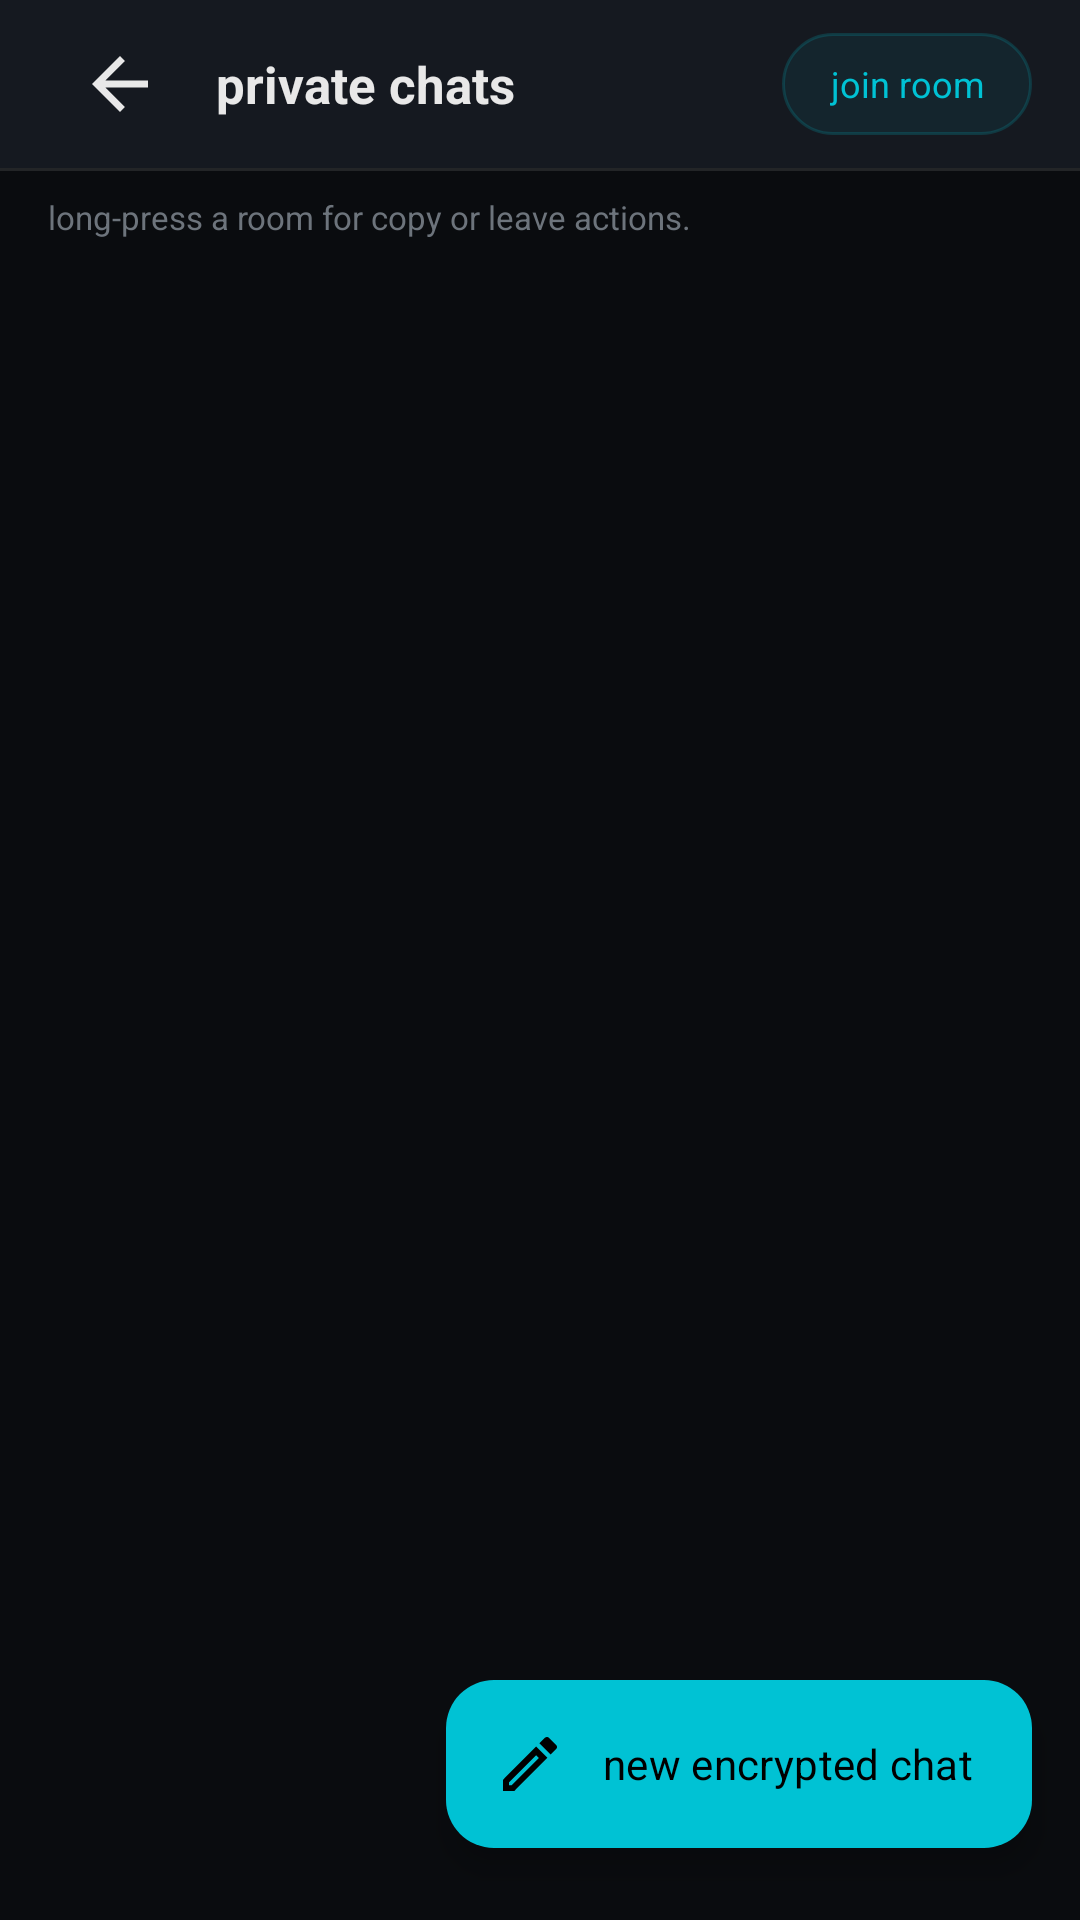

Here is an Android app screen rendered from its layout file. Give the layout XML and the strings, colors and styles it references.
<!-- AndroidManifest.xml: application theme Theme.EchoDrop -->
<!-- res/layout/screen_chat_list.xml -->
<?xml version="1.0" encoding="utf-8"?>
<androidx.constraintlayout.widget.ConstraintLayout
    xmlns:android="http://schemas.android.com/apk/res/android"
    xmlns:app="http://schemas.android.com/apk/res-auto"
    xmlns:tools="http://schemas.android.com/tools"
    android:layout_width="match_parent"
    android:layout_height="match_parent"
    android:background="@color/echo_bg_main">

    
    <LinearLayout
        android:id="@+id/toolbar"
        android:layout_width="0dp"
        android:layout_height="@dimen/app_bar_height"
        android:background="@color/echo_elevated_surface"
        android:gravity="center_vertical"
        android:orientation="horizontal"
        android:paddingHorizontal="@dimen/spacing_2"
        app:layout_constraintTop_toTopOf="parent"
        app:layout_constraintStart_toStartOf="parent"
        app:layout_constraintEnd_toEndOf="parent">

        <ImageView
            android:id="@+id/btn_back"
            android:layout_width="@dimen/min_touch_target"
            android:layout_height="@dimen/min_touch_target"
            android:padding="10dp"
            android:src="@drawable/ic_back"
            android:contentDescription="@string/content_back"
            android:background="?attr/selectableItemBackgroundBorderless" />

        <TextView
            android:layout_width="0dp"
            android:layout_height="wrap_content"
            android:layout_weight="1"
            android:layout_marginStart="@dimen/spacing_1"
            android:text="@string/chat_list_title"
            android:fontFamily="monospace"
            android:textColor="@color/echo_text_primary"
            android:textSize="17sp"
            android:textStyle="bold" />

        <TextView
            android:id="@+id/btn_join"
            android:layout_width="wrap_content"
            android:layout_height="34dp"
            android:gravity="center"
            android:paddingLeft="@dimen/spacing_2"
            android:paddingRight="@dimen/spacing_2"
            android:background="@drawable/bg_badge_primary"
            android:text="@string/chat_join_button"
            android:fontFamily="monospace"
            android:textColor="@color/echo_primary_accent"
            android:textSize="12sp" />
    </LinearLayout>

    <View
        android:id="@+id/toolbar_divider"
        android:layout_width="0dp"
        android:layout_height="1dp"
        android:background="@color/echo_divider"
        app:layout_constraintTop_toBottomOf="@id/toolbar"
        app:layout_constraintStart_toStartOf="parent"
        app:layout_constraintEnd_toEndOf="parent" />

    <TextView
        android:id="@+id/room_action_hint"
        android:layout_width="0dp"
        android:layout_height="wrap_content"
        android:layout_marginHorizontal="@dimen/spacing_2"
        android:layout_marginTop="8dp"
        android:text="@string/chat_manage_hint"
        android:fontFamily="monospace"
        android:textColor="@color/echo_text_muted"
        android:textSize="11sp"
        app:layout_constraintTop_toBottomOf="@id/toolbar_divider"
        app:layout_constraintStart_toStartOf="parent"
        app:layout_constraintEnd_toEndOf="parent" />

    
    <androidx.recyclerview.widget.RecyclerView
        android:id="@+id/chat_list"
        android:layout_width="0dp"
        android:layout_height="0dp"
        android:clipToPadding="false"
        android:paddingBottom="80dp"
        app:layout_constraintTop_toBottomOf="@id/room_action_hint"
        app:layout_constraintBottom_toBottomOf="parent"
        app:layout_constraintStart_toStartOf="parent"
        app:layout_constraintEnd_toEndOf="parent"
        tools:listitem="@layout/item_chat_list" />

    
    <LinearLayout
        android:id="@+id/empty_state"
        android:layout_width="wrap_content"
        android:layout_height="wrap_content"
        android:gravity="center"
        android:orientation="vertical"
        android:visibility="gone"
        app:layout_constraintTop_toTopOf="@id/chat_list"
        app:layout_constraintBottom_toBottomOf="@id/chat_list"
        app:layout_constraintStart_toStartOf="parent"
        app:layout_constraintEnd_toEndOf="parent"
        tools:visibility="visible">

        <TextView
            android:layout_width="wrap_content"
            android:layout_height="wrap_content"
            android:text="@string/chat_empty_title"
            android:fontFamily="monospace"
            android:textColor="@color/echo_text_secondary"
            android:textSize="15sp" />

        <TextView
            android:layout_width="wrap_content"
            android:layout_height="wrap_content"
            android:layout_marginTop="4dp"
            android:text="@string/chat_empty_sub"
            android:fontFamily="sans-serif"
            android:textColor="@color/echo_text_muted"
            android:textSize="13sp"
            android:gravity="center"
            android:paddingHorizontal="@dimen/spacing_4" />
    </LinearLayout>

    
    <com.google.android.material.floatingactionbutton.ExtendedFloatingActionButton
        android:id="@+id/fab_new_chat"
        android:layout_width="wrap_content"
        android:layout_height="wrap_content"
        android:layout_marginEnd="@dimen/spacing_2"
        android:layout_marginBottom="@dimen/spacing_3"
        android:text="@string/chat_fab_new"
        android:textColor="@color/echo_on_primary"
        android:fontFamily="monospace"
        app:backgroundTint="@color/echo_primary_accent"
        app:elevation="10dp"
        app:icon="@drawable/ic_compose"
        app:iconTint="@color/echo_on_primary"
        app:layout_constraintBottom_toBottomOf="parent"
        app:layout_constraintEnd_toEndOf="parent" />

</androidx.constraintlayout.widget.ConstraintLayout>
<!-- res/layout/item_chat_list.xml (included above) -->
<?xml version="1.0" encoding="utf-8"?>
<LinearLayout xmlns:android="http://schemas.android.com/apk/res/android"
    xmlns:tools="http://schemas.android.com/tools"
    android:id="@+id/chat_item_root"
    android:layout_width="match_parent"
    android:layout_height="wrap_content"
    android:layout_marginLeft="@dimen/spacing_2"
    android:layout_marginTop="@dimen/spacing_1"
    android:layout_marginRight="@dimen/spacing_2"
    android:layout_marginBottom="@dimen/spacing_0_25"
    android:background="@drawable/bg_stat_card"
    android:orientation="horizontal"
    android:paddingHorizontal="@dimen/spacing_2"
    android:paddingVertical="@dimen/list_item_padding_vertical"
    android:gravity="center_vertical">

    
    <FrameLayout
        android:layout_width="@dimen/chat_avatar_size"
        android:layout_height="@dimen/chat_avatar_size">

        <View
            android:layout_width="match_parent"
            android:layout_height="match_parent"
            android:background="@drawable/bg_chat_avatar"
            android:contentDescription="@string/content_chat_avatar" />

        <TextView
            android:id="@+id/avatar_initial"
            android:layout_width="match_parent"
            android:layout_height="match_parent"
            android:gravity="center"
            android:fontFamily="monospace"
            android:textSize="@dimen/chat_avatar_text_size"
            android:textColor="@color/echo_bg_main"
            tools:text="S" />
    </FrameLayout>

    
    <LinearLayout
        android:layout_width="0dp"
        android:layout_height="wrap_content"
        android:layout_weight="1"
        android:orientation="vertical"
        android:layout_marginStart="@dimen/spacing_1"
        android:layout_marginEnd="@dimen/spacing_1">

        <TextView
            android:id="@+id/chat_name"
            android:layout_width="match_parent"
            android:layout_height="wrap_content"
            android:fontFamily="monospace"
            android:textColor="@color/echo_text_primary"
            android:textSize="14sp"
            android:maxLines="1"
            android:ellipsize="end"
            tools:text="Study Group" />

        <TextView
            android:id="@+id/chat_code"
            android:layout_width="match_parent"
            android:layout_height="wrap_content"
            android:layout_marginTop="@dimen/spacing_0_25"
            android:fontFamily="monospace"
            android:textColor="@color/echo_text_muted"
            android:textSize="11sp"
            android:maxLines="1"
            android:ellipsize="end"
            tools:text="ABCD-2345" />

        <TextView
            android:id="@+id/chat_preview"
            android:layout_width="match_parent"
            android:layout_height="wrap_content"
            android:layout_marginTop="@dimen/spacing_0_25"
            android:fontFamily="sans-serif"
            android:textColor="@color/echo_text_secondary"
            android:textSize="12sp"
            android:maxLines="1"
            android:ellipsize="end"
            tools:text="Hey, are we meeting today?" />
    </LinearLayout>

    
    <LinearLayout
        android:layout_width="wrap_content"
        android:layout_height="wrap_content"
        android:orientation="vertical"
        android:gravity="end|center_vertical">

        <TextView
            android:id="@+id/chat_time"
            android:layout_width="wrap_content"
            android:layout_height="wrap_content"
            android:fontFamily="sans-serif"
            android:textColor="@color/echo_text_muted"
            android:textSize="11sp"
            tools:text="2m ago" />

        <TextView
            android:id="@+id/unread_badge"
            android:layout_width="20dp"
            android:layout_height="20dp"
            android:layout_marginTop="@dimen/spacing_0_5"
            android:background="@drawable/bg_chat_avatar"
            android:gravity="center"
            android:fontFamily="monospace"
            android:textColor="@color/echo_bg_main"
            android:textSize="10sp"
            android:visibility="gone"
            tools:text="3"
            tools:visibility="visible" />
    </LinearLayout>
</LinearLayout>
<!-- resources referenced by this layout -->
<resources>
  <color name="echo_bg_main">#0A0C0F</color>
  <color name="echo_divider">#1AFFFFFF</color>
  <color name="echo_elevated_surface">#151920</color>
  <color name="echo_on_primary">#000000</color>
  <color name="echo_primary_accent">#00C2D4</color>
  <color name="echo_text_muted">#6D747C</color>
  <color name="echo_text_primary">#E8E8E8</color>
  <color name="echo_text_secondary">#A0A7AF</color>
  <dimen name="app_bar_height">56dp</dimen>
  <dimen name="chat_avatar_size">36dp</dimen>
  <dimen name="chat_avatar_text_size">14sp</dimen>
  <dimen name="list_item_padding_vertical">16dp</dimen>
  <dimen name="min_touch_target">48dp</dimen>
  <dimen name="spacing_1">8dp</dimen>
  <dimen name="spacing_2">16dp</dimen>
  <dimen name="spacing_3">24dp</dimen>
  <dimen name="spacing_4">32dp</dimen>
  <!-- drawable bg_badge_primary (drawable) -->
  <shape xmlns:android="http://schemas.android.com/apk/res/android" android:shape="rectangle">
      <solid android:color="@color/echo_primary_tint" />
      <stroke android:width="1dp" android:color="@color/echo_primary_border_tint" />
      <corners android:radius="@dimen/badge_corner_radius" />
      <size android:height="@dimen/badge_height" />
      <padding android:left="@dimen/badge_padding_h" android:right="@dimen/badge_padding_h" />
  </shape>
  <!-- drawable bg_chat_avatar (drawable) -->
  <?xml version="1.0" encoding="utf-8"?>
  <shape xmlns:android="http://schemas.android.com/apk/res/android"
      android:shape="rectangle">
      <solid android:color="@color/echo_primary_tint" />
      <stroke
          android:width="1dp"
          android:color="@color/echo_primary_border_tint" />
      <corners android:radius="10dp" />
      <size
          android:width="@dimen/chat_avatar_size"
          android:height="@dimen/chat_avatar_size" />
  </shape>
  <!-- drawable bg_stat_card (drawable) -->
  <?xml version="1.0" encoding="utf-8"?>
  <shape xmlns:android="http://schemas.android.com/apk/res/android"
      android:shape="rectangle">
      <solid android:color="@color/echo_card_surface" />
      <corners android:radius="10dp" />
      <stroke
          android:width="1dp"
          android:color="@color/echo_border" />
  </shape>
  <!-- drawable ic_back (drawable) -->
  <?xml version="1.0" encoding="utf-8"?>
  <vector xmlns:android="http://schemas.android.com/apk/res/android"
      android:width="24dp"
      android:height="24dp"
      android:viewportWidth="24"
      android:viewportHeight="24"
      android:tint="@color/echo_text_primary">
      <path
          android:fillColor="@android:color/white"
          android:pathData="M20,11H7.83l5.59,-5.59L12,4l-8,8 8,8 1.41,-1.41L7.83,13H20v-2z" />
  </vector>
  <string name="chat_empty_sub">create a chat to send private encrypted messages</string>
  <string name="chat_empty_title">no chats yet</string>
  <string name="chat_fab_new">new encrypted chat</string>
  <string name="chat_join_button">join room</string>
  <string name="chat_list_title">private chats</string>
  <string name="chat_manage_hint">long-press a room for copy or leave actions.</string>
  <string name="content_back">Back</string>
  <string name="content_chat_avatar">Chat avatar</string>
  <color name="echo_primary_tint">#1200C2D4</color>
  <color name="echo_primary_border_tint">#2E00C2D4</color>
  <dimen name="badge_corner_radius">100dp</dimen>
  <dimen name="badge_height">22dp</dimen>
  <dimen name="badge_padding_h">8dp</dimen>
  <color name="echo_card_surface">#111318</color>
  <color name="echo_border">#26FFFFFF</color>
  <color name="echo_alert_accent">#FF3366</color>
  <color name="echo_white">#FFFFFF</color>
  <style name="TextAppearance.EchoDrop.DialogTitle" parent="TextAppearance.Material3.TitleMedium">
          <item name="android:textColor">@color/echo_text_primary</item>
          <item name="android:fontFamily">monospace</item>
      </style>
  <style name="TextAppearance.EchoDrop.DialogBody" parent="TextAppearance.Material3.BodyMedium">
          <item name="android:textColor">@color/echo_text_secondary</item>
      </style>
</resources>
